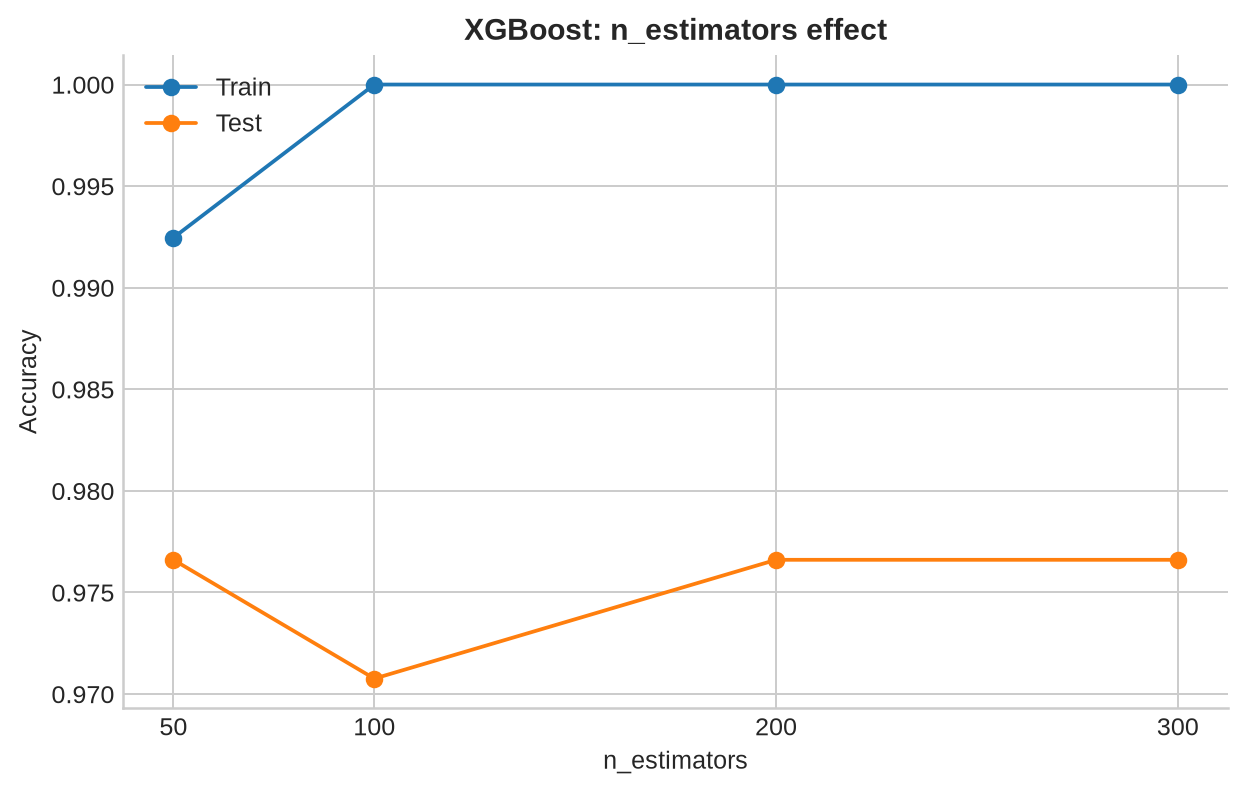

Source data for this figure (header and first rows):
n_estimators, train_accuracy, test_accuracy, roc_auc, overfitting_gap
50, 0.9925, 0.9766, 0.9971, 0.01585
100, 1.0, 0.9708, 0.9959, 0.02924
200, 1.0, 0.9766, 0.9956, 0.02339
300, 1.0, 0.9766, 0.9949, 0.02339
